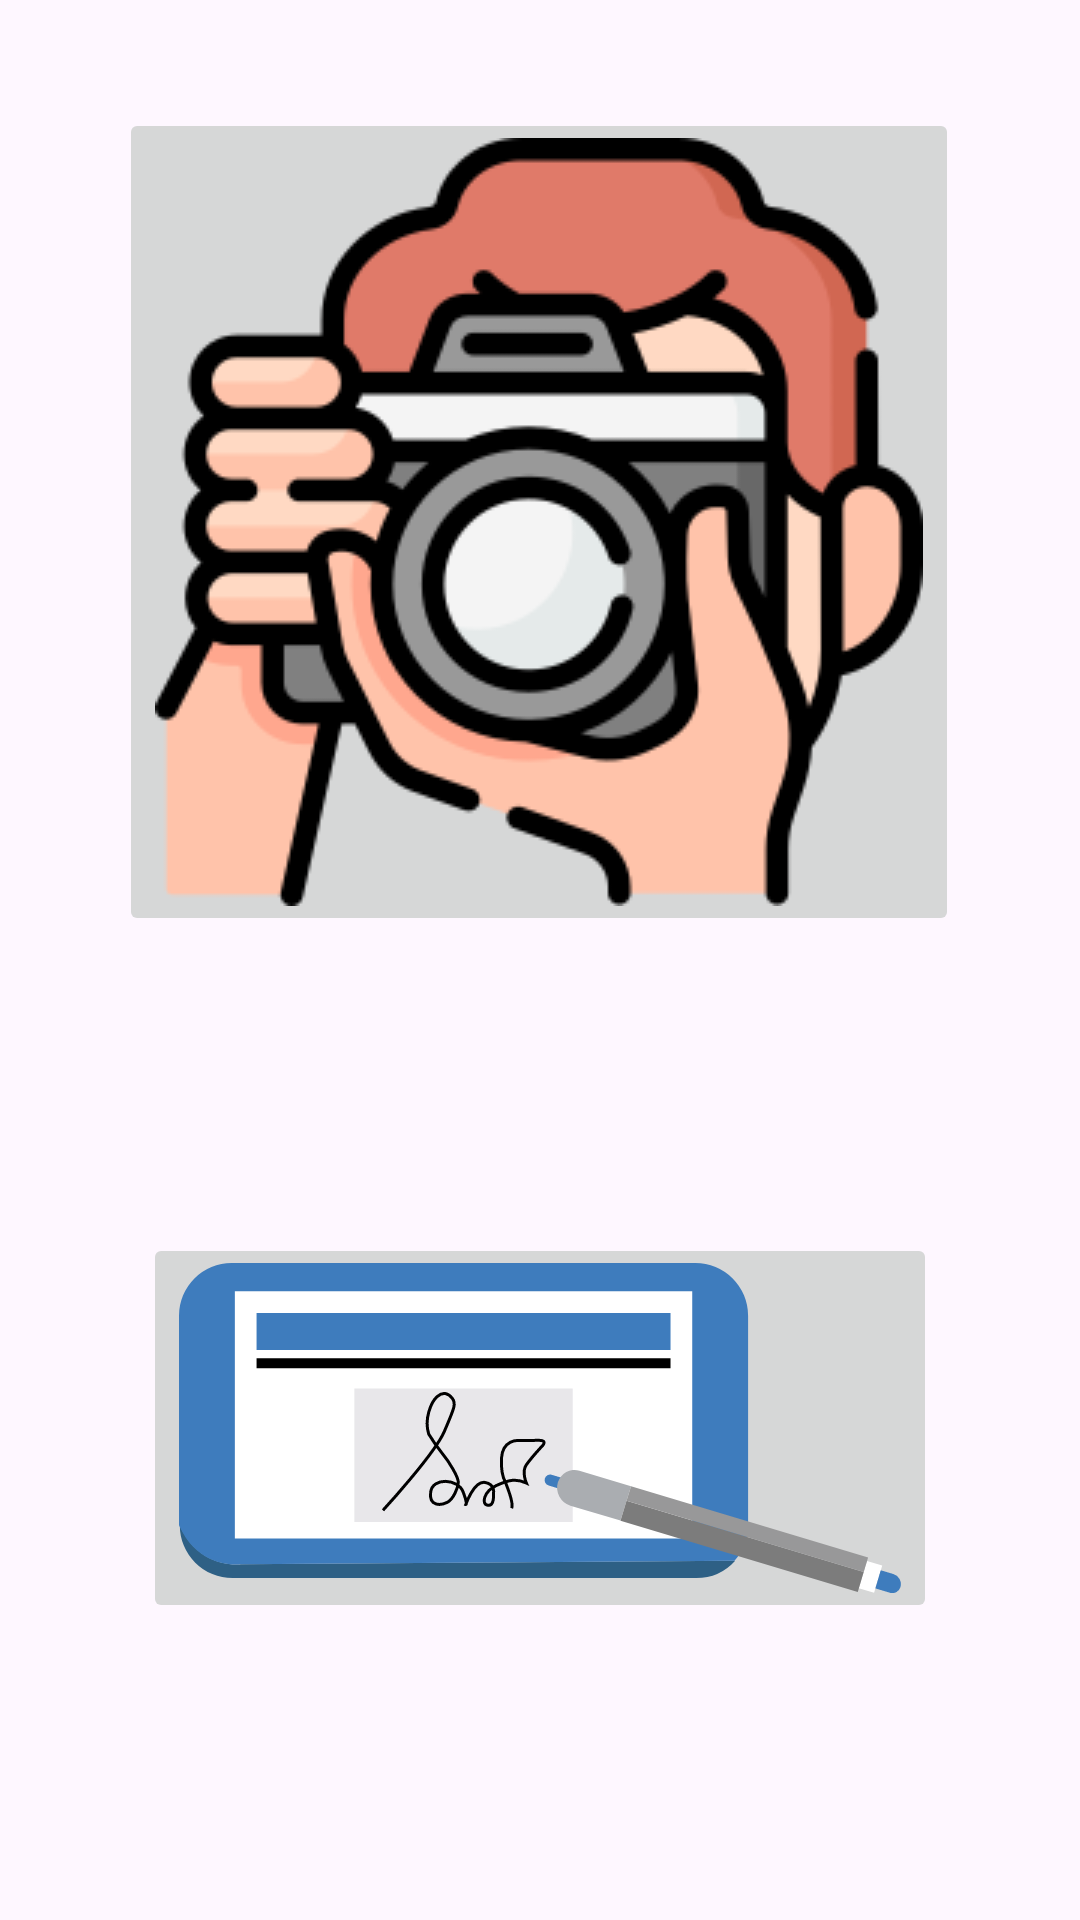

Here is an Android app screen rendered from its layout file. Give the layout XML and the strings, colors and styles it references.
<!-- AndroidManifest.xml: application theme Theme.CreditosApp -->
<!-- res/layout/activity_home.xml -->
<?xml version="1.0" encoding="utf-8"?>
<androidx.constraintlayout.widget.ConstraintLayout xmlns:android="http://schemas.android.com/apk/res/android"
    xmlns:app="http://schemas.android.com/apk/res-auto"
    xmlns:tools="http://schemas.android.com/tools"
    android:layout_width="match_parent"
    android:layout_height="match_parent"
    tools:context=".activities.home.HomeActivity">

    <ImageButton
        android:id="@+id/captureButton"
        android:layout_width="wrap_content"
        android:layout_height="wrap_content"
        android:layout_marginTop="36dp"
        app:layout_constraintEnd_toEndOf="parent"
        app:layout_constraintHorizontal_bias="0.496"
        app:layout_constraintStart_toStartOf="parent"
        app:layout_constraintTop_toTopOf="parent"
        app:srcCompat="@drawable/fotografo" />

    <ImageButton
        android:id="@+id/imageButton8"
        android:layout_width="wrap_content"
        android:layout_height="wrap_content"
        app:layout_constraintBottom_toBottomOf="parent"
        app:layout_constraintEnd_toEndOf="parent"
        app:layout_constraintStart_toStartOf="parent"
        app:layout_constraintTop_toBottomOf="@+id/captureButton"
        app:srcCompat="@drawable/firma" />
</androidx.constraintlayout.widget.ConstraintLayout>
<!-- resources referenced by this layout -->
<resources>
  <!-- drawable firma: vector/xml drawable (drawable, 2705 chars, omitted) -->
  <!-- drawable fotografo: png bitmap (drawable, 24746 bytes) -->
  <style name="Theme.CreditosApp" parent="Theme.Material3.DayNight">
          <item name="colorPrimary">@color/primary</item>
          <item name="colorPrimaryVariant">@color/accent</item>
          <item name="colorOnPrimary">@color/white</item>
          
          <item name="colorSecondary">@color/primary</item>
          <item name="colorSecondaryVariant">@color/accent</item>
          <item name="colorOnSecondary">@color/white</item>
          
          <item name="android:statusBarColor">?attr/colorPrimaryVariant</item>
          
      </style>
  <color name="white">#FFFFFFFF</color>
</resources>
